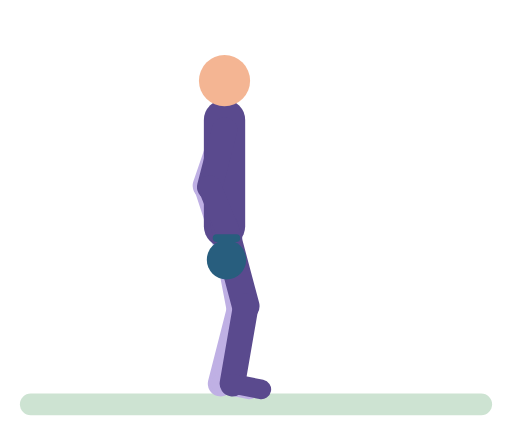
t = 0.00 s
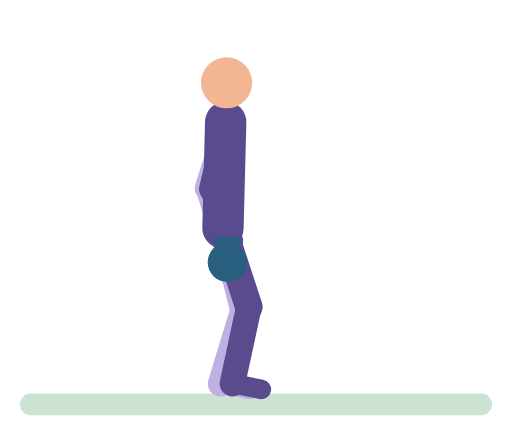
t = 0.51 s
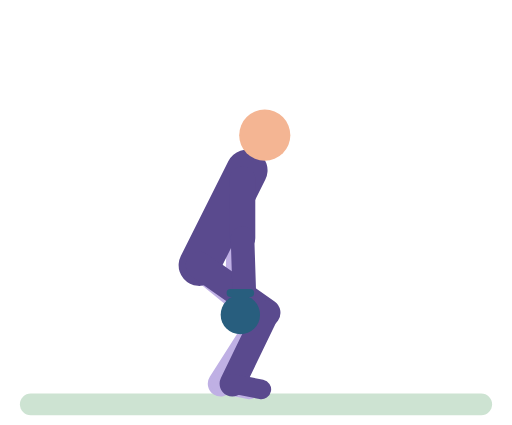
t = 1.03 s
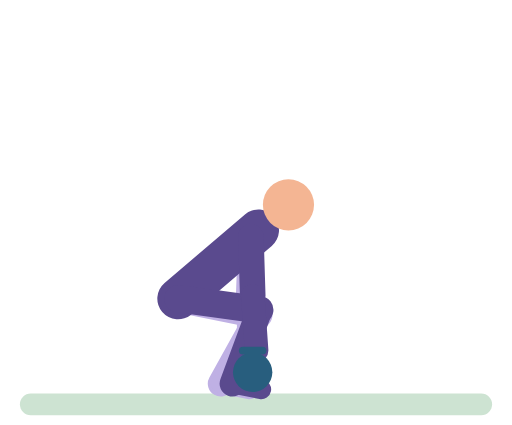
t = 1.55 s
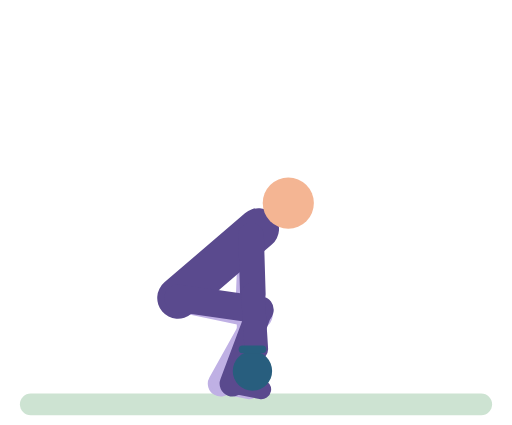
t = 2.07 s
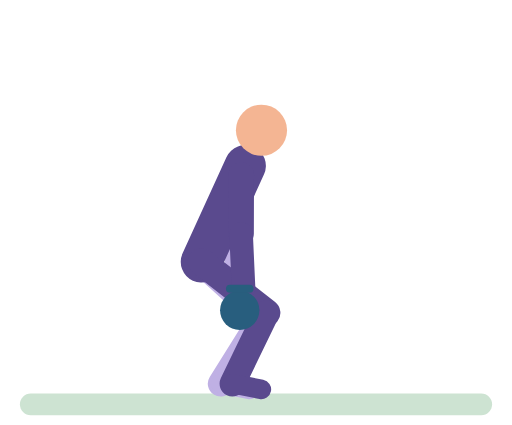
t = 2.56 s

The animated SVG that drew these frames (rendered in a browser with its animation timeline set to each time). Animation: 40 SMIL elements (animate=40); one cycle of 3.10 s, repeats indefinitely.

<svg xmlns="http://www.w3.org/2000/svg" viewBox="-10 -14 260 216" role="img" aria-label="Kettlebell deadlift"><title>Kettlebell deadlift</title><g stroke-linecap="round"><rect x="0" y="186" width="240" height="11" rx="5.5" fill="#CDE3D2"/><line x1="104" y1="52" x2="94.3" y2="80.4" stroke="#BFB0E4" stroke-width="13"><animate attributeName="x1" dur="3.1s" repeatCount="indefinite" values="104;104;104.7;106.9;112.8;115.5;117.2;117.5;117.5;116.5;114.2;105.6;104.3;104" keyTimes="0;0.1351;0.1757;0.2297;0.3243;0.3784;0.4459;0.527;0.6757;0.7432;0.7973;0.9324;0.973;1"/><animate attributeName="y1" dur="3.1s" repeatCount="indefinite" values="52;52.2;54.2;56.7;60.1;67;75.5;90.9;98.9;102.9;105.5;106.2;106.5;106.5;106.1;103.9;99.9;94.6;71.5;65.6;60.7;56.8;54.1;52.5;52" keyTimes="0;0.1486;0.1892;0.2162;0.2432;0.2838;0.3243;0.3919;0.4324;0.4595;0.4865;0.5;0.527;0.6486;0.6622;0.6892;0.7162;0.7432;0.8378;0.8649;0.8919;0.9189;0.9459;0.973;1"/><animate attributeName="x2" dur="3.1s" repeatCount="indefinite" values="94.3;94.3;95.1;97.2;98.7;100.7;106.1;112.3;114.6;116;116.5;116.3;115.2;113.6;106.3;104.5;100.9;97;95;94.3" keyTimes="0;0.1351;0.1622;0.1892;0.2027;0.2162;0.2432;0.3514;0.4054;0.4595;0.527;0.6757;0.7297;0.7703;0.8919;0.9054;0.9189;0.9459;0.973;1"/><animate attributeName="y2" dur="3.1s" repeatCount="indefinite" values="80.4;80.7;82.1;84.5;92.2;96.9;105.4;120.9;128.9;132.9;135.5;136.2;136.5;136.5;136.1;133.9;129.9;124.5;101.4;93;86.4;83;81.1;80.4" keyTimes="0;0.1486;0.1757;0.2027;0.2568;0.2838;0.3243;0.3919;0.4324;0.4595;0.4865;0.5;0.527;0.6486;0.6622;0.6892;0.7162;0.7432;0.8378;0.8784;0.9189;0.9459;0.973;1"/></line><line x1="94.3" y1="80.4" x2="103" y2="107" stroke="#BFB0E4" stroke-width="12"><animate attributeName="x1" dur="3.1s" repeatCount="indefinite" values="94.3;94.3;95.1;97.2;98.7;100.7;106.1;112.3;114.6;116;116.5;116.3;115.2;113.6;106.3;104.5;100.9;97;95;94.3" keyTimes="0;0.1351;0.1622;0.1892;0.2027;0.2162;0.2432;0.3514;0.4054;0.4595;0.527;0.6757;0.7297;0.7703;0.8919;0.9054;0.9189;0.9459;0.973;1"/><animate attributeName="y1" dur="3.1s" repeatCount="indefinite" values="80.4;80.7;82.1;84.5;92.2;96.9;105.4;120.9;128.9;132.9;135.5;136.2;136.5;136.5;136.1;133.9;129.9;124.5;101.4;93;86.4;83;81.1;80.4" keyTimes="0;0.1486;0.1757;0.2027;0.2568;0.2838;0.3243;0.3919;0.4324;0.4595;0.4865;0.5;0.527;0.6486;0.6622;0.6892;0.7162;0.7432;0.8378;0.8784;0.9189;0.9459;0.973;1"/><animate attributeName="x2" dur="3.1s" repeatCount="indefinite" values="103;103;103.8;106.3;112.1;114.6;116.1;116.5;116.5;115.7;112.9;105.2;103.4;103" keyTimes="0;0.1351;0.1892;0.2568;0.3649;0.4189;0.473;0.527;0.6486;0.7027;0.7703;0.9054;0.9595;1"/><animate attributeName="y2" dur="3.1s" repeatCount="indefinite" values="107;107;108;110.4;113.9;120.1;124.9;133.4;151.7;159;162.4;163.5;164.2;164.5;164.5;164.1;161.9;157.9;152.5;129.4;121;114.1;110.2;107.8;107" keyTimes="0;0.1351;0.1622;0.1892;0.2162;0.2568;0.2838;0.3243;0.4054;0.4459;0.473;0.4865;0.5;0.527;0.6486;0.6622;0.6892;0.7162;0.7432;0.8378;0.8784;0.9189;0.9459;0.973;1"/></line><line x1="104" y1="101" x2="111.9" y2="142.2" stroke="#BFB0E4" stroke-width="14"><animate attributeName="x1" dur="3.1s" repeatCount="indefinite" values="104;104;102.6;101.1;98.1;88;83.5;80.7;80;80;80.4;81.5;85.4;96.4;100;103.2;104" keyTimes="0;0.1351;0.1892;0.2162;0.2568;0.3649;0.4189;0.473;0.527;0.6486;0.6757;0.7027;0.7568;0.8649;0.9054;0.9595;1"/><animate attributeName="y1" dur="3.1s" repeatCount="indefinite" values="101;101;101.7;103.2;105.4;110.1;125.7;132.5;135.1;136.9;137.8;138;138;137.3;135.7;133.1;129.7;112.7;107.1;104.2;102.2;101" keyTimes="0;0.1351;0.1622;0.1892;0.2162;0.2568;0.3649;0.4189;0.4459;0.473;0.5;0.527;0.6486;0.6757;0.7027;0.7297;0.7568;0.8649;0.9054;0.9324;0.9595;1"/><animate attributeName="x2" dur="3.1s" repeatCount="indefinite" values="111.9;111.9;112.4;121.4;123.2;123.9;123.6;121.7;121.2;121.3;123.8;123.7;121.7;118.8;112.9;111.9" keyTimes="0;0.1216;0.1486;0.2703;0.3108;0.3514;0.3919;0.473;0.5135;0.6622;0.7703;0.8108;0.8649;0.9054;0.973;1"/><animate attributeName="y2" dur="3.1s" repeatCount="indefinite" values="142.2;142.4;143.2;146.8;147.5;145.9;146;147.4;147.4;146.2;142.8;142.2" keyTimes="0;0.1486;0.1892;0.2973;0.3514;0.5135;0.6622;0.7703;0.8108;0.8649;0.9595;1"/></line><line x1="111.9" y1="142.2" x2="102" y2="181" stroke="#BFB0E4" stroke-width="13"><animate attributeName="x1" dur="3.1s" repeatCount="indefinite" values="111.9;111.9;112.4;121.4;123.2;123.9;123.6;121.7;121.2;121.3;123.8;123.7;121.7;118.8;112.9;111.9" keyTimes="0;0.1216;0.1486;0.2703;0.3108;0.3514;0.3919;0.473;0.5135;0.6622;0.7703;0.8108;0.8649;0.9054;0.973;1"/><animate attributeName="y1" dur="3.1s" repeatCount="indefinite" values="142.2;142.4;143.2;146.8;147.5;145.9;146;147.4;147.4;146.2;142.8;142.2" keyTimes="0;0.1486;0.1892;0.2973;0.3514;0.5135;0.6622;0.7703;0.8108;0.8649;0.9595;1"/></line><line x1="102" y1="181" x2="116.7" y2="183.9" stroke="#BFB0E4" stroke-width="10"/><line x1="104" y1="101" x2="104" y2="47" stroke="#5A4A8E" stroke-width="21"><animate attributeName="x1" dur="3.1s" repeatCount="indefinite" values="104;104;102.6;101.1;98.1;88;83.5;80.7;80;80;80.4;81.5;85.4;96.4;100;103.2;104" keyTimes="0;0.1351;0.1892;0.2162;0.2568;0.3649;0.4189;0.473;0.527;0.6486;0.6757;0.7027;0.7568;0.8649;0.9054;0.9595;1"/><animate attributeName="y1" dur="3.1s" repeatCount="indefinite" values="101;101;101.7;103.2;105.4;110.1;125.7;132.5;135.1;136.9;137.8;138;138;137.3;135.7;133.1;129.7;112.7;107.1;104.2;102.2;101" keyTimes="0;0.1351;0.1622;0.1892;0.2162;0.2568;0.3649;0.4189;0.4459;0.473;0.5;0.527;0.6486;0.6757;0.7027;0.7297;0.7568;0.8649;0.9054;0.9324;0.9595;1"/><animate attributeName="x2" dur="3.1s" repeatCount="indefinite" values="104;104;104.8;107.6;115.9;119.1;120.8;121.4;121.2;119.8;116.8;108.8;106;104.3;104" keyTimes="0;0.1351;0.1757;0.2297;0.3378;0.3919;0.4459;0.527;0.6757;0.7432;0.7973;0.8919;0.9324;0.973;1"/><animate attributeName="y2" dur="3.1s" repeatCount="indefinite" values="47;47.2;49.2;51.7;55.2;62.2;71;90;97.6;101.1;102.2;103;103.3;103.3;102.9;100.6;96.4;90.8;66.8;60.8;55.8;51.9;49.1;47.5;47" keyTimes="0;0.1486;0.1892;0.2162;0.2432;0.2838;0.3243;0.4054;0.4459;0.473;0.4865;0.5;0.527;0.6486;0.6622;0.6892;0.7162;0.7432;0.8378;0.8649;0.8919;0.9189;0.9459;0.973;1"/></line><circle cx="104" cy="27" r="13" fill="#F4B593"><animate attributeName="cx" dur="3.1s" repeatCount="indefinite" values="104;104;105.4;107.5;110.4;125.4;131.5;133.6;135.7;136.4;136.7;136.6;135.5;134;131.7;126.9;114.5;109;105.3;104" keyTimes="0;0.1351;0.1757;0.2027;0.2297;0.3378;0.3919;0.4189;0.4595;0.4865;0.527;0.6622;0.7027;0.7297;0.7568;0.7973;0.8784;0.9189;0.9595;1"/><animate attributeName="cy" dur="3.1s" repeatCount="indefinite" values="27;27.2;29.3;31.8;37.8;46.2;52.9;74.8;81.1;83.7;87.8;89.2;90.1;90.4;90.4;89.9;87.2;85;79.2;72;48.2;41.6;38.7;33.9;30.4;28.2;27" keyTimes="0;0.1486;0.1892;0.2162;0.2568;0.2973;0.3243;0.4054;0.4324;0.4459;0.473;0.4865;0.5;0.527;0.6486;0.6622;0.6892;0.7027;0.7297;0.7568;0.8378;0.8649;0.8784;0.9054;0.9324;0.9595;1"/></circle><line x1="104" y1="101" x2="114.8" y2="141.6" stroke="#5A4A8E" stroke-width="14"><animate attributeName="x1" dur="3.1s" repeatCount="indefinite" values="104;104;102.6;101.1;98.1;88;83.5;80.7;80;80;80.4;81.5;85.4;96.4;100;103.2;104" keyTimes="0;0.1351;0.1892;0.2162;0.2568;0.3649;0.4189;0.473;0.527;0.6486;0.6757;0.7027;0.7568;0.8649;0.9054;0.9595;1"/><animate attributeName="y1" dur="3.1s" repeatCount="indefinite" values="101;101;101.7;103.2;105.4;110.1;125.7;132.5;135.1;136.9;137.8;138;138;137.3;135.7;133.1;129.7;112.7;107.1;104.2;102.2;101" keyTimes="0;0.1351;0.1622;0.1892;0.2162;0.2568;0.3649;0.4189;0.4459;0.473;0.5;0.527;0.6486;0.6757;0.7027;0.7297;0.7568;0.8649;0.9054;0.9324;0.9595;1"/><animate attributeName="x2" dur="3.1s" repeatCount="indefinite" values="114.8;114.8;115.2;123.7;125.2;125.5;125.1;122.2;121.7;121.8;125;125.4;124.6;123.3;115.7;114.8" keyTimes="0;0.1216;0.1486;0.2703;0.3108;0.3378;0.3784;0.473;0.5135;0.6622;0.7703;0.8243;0.8514;0.8784;0.973;1"/><animate attributeName="y2" dur="3.1s" repeatCount="indefinite" values="141.6;141.7;144.5;145;143.4;143.4;144.9;145;142;141.6" keyTimes="0;0.1486;0.2838;0.3378;0.5135;0.6622;0.7838;0.8243;0.9595;1"/></line><line x1="114.8" y1="141.6" x2="108" y2="181" stroke="#5A4A8E" stroke-width="13"><animate attributeName="x1" dur="3.1s" repeatCount="indefinite" values="114.8;114.8;115.2;123.7;125.2;125.5;125.1;122.2;121.7;121.8;125;125.4;124.6;123.3;115.7;114.8" keyTimes="0;0.1216;0.1486;0.2703;0.3108;0.3378;0.3784;0.473;0.5135;0.6622;0.7703;0.8243;0.8514;0.8784;0.973;1"/><animate attributeName="y1" dur="3.1s" repeatCount="indefinite" values="141.6;141.7;144.5;145;143.4;143.4;144.9;145;142;141.6" keyTimes="0;0.1486;0.2838;0.3378;0.5135;0.6622;0.7838;0.8243;0.9595;1"/></line><line x1="108" y1="181" x2="122.7" y2="183.9" stroke="#5A4A8E" stroke-width="10"/><line x1="104" y1="52" x2="96.5" y2="81" stroke="#5A4A8E" stroke-width="13"><animate attributeName="x1" dur="3.1s" repeatCount="indefinite" values="104;104;104.7;106.9;112.8;115.5;117.2;117.5;117.5;116.5;114.2;105.6;104.3;104" keyTimes="0;0.1351;0.1757;0.2297;0.3243;0.3784;0.4459;0.527;0.6757;0.7432;0.7973;0.9324;0.973;1"/><animate attributeName="y1" dur="3.1s" repeatCount="indefinite" values="52;52.2;54.2;56.7;60.1;67;75.5;90.9;98.9;102.9;105.5;106.2;106.5;106.5;106.1;103.9;99.9;94.6;71.5;65.6;60.7;56.8;54.1;52.5;52" keyTimes="0;0.1486;0.1892;0.2162;0.2432;0.2838;0.3243;0.3919;0.4324;0.4595;0.4865;0.5;0.527;0.6486;0.6622;0.6892;0.7162;0.7432;0.8378;0.8649;0.8919;0.9189;0.9459;0.973;1"/><animate attributeName="x2" dur="3.1s" repeatCount="indefinite" values="96.5;96.5;97.3;99.3;100.8;102.8;108.2;114.3;116.7;118.1;118.5;118.4;117.2;115.6;108.4;106.7;103;99.2;97.2;96.5" keyTimes="0;0.1351;0.1622;0.1892;0.2027;0.2162;0.2432;0.3514;0.4054;0.4595;0.527;0.6757;0.7297;0.7703;0.8919;0.9054;0.9189;0.9459;0.973;1"/><animate attributeName="y2" dur="3.1s" repeatCount="indefinite" values="81;81.3;82.6;85;90.1;97;105.5;123.8;131.1;134.4;135.5;136.2;136.5;136.5;136.1;133.9;129.9;124.6;101.5;95.6;90.7;86.7;83.6;81.7;81" keyTimes="0;0.1486;0.1757;0.2027;0.2432;0.2838;0.3243;0.4054;0.4459;0.473;0.4865;0.5;0.527;0.6486;0.6622;0.6892;0.7162;0.7432;0.8378;0.8649;0.8919;0.9189;0.9459;0.973;1"/></line><line x1="96.5" y1="81" x2="107" y2="107" stroke="#5A4A8E" stroke-width="12"><animate attributeName="x1" dur="3.1s" repeatCount="indefinite" values="96.5;96.5;97.3;99.3;100.8;102.8;108.2;114.3;116.7;118.1;118.5;118.4;117.2;115.6;108.4;106.7;103;99.2;97.2;96.5" keyTimes="0;0.1351;0.1622;0.1892;0.2027;0.2162;0.2432;0.3514;0.4054;0.4595;0.527;0.6757;0.7297;0.7703;0.8919;0.9054;0.9189;0.9459;0.973;1"/><animate attributeName="y1" dur="3.1s" repeatCount="indefinite" values="81;81.3;82.6;85;90.1;97;105.5;123.8;131.1;134.4;135.5;136.2;136.5;136.5;136.1;133.9;129.9;124.6;101.5;95.6;90.7;86.7;83.6;81.7;81" keyTimes="0;0.1486;0.1757;0.2027;0.2432;0.2838;0.3243;0.4054;0.4459;0.473;0.4865;0.5;0.527;0.6486;0.6622;0.6892;0.7162;0.7432;0.8378;0.8649;0.8919;0.9189;0.9459;0.973;1"/><animate attributeName="x2" dur="3.1s" repeatCount="indefinite" values="107;107;107.8;110.3;118.5;120.1;120.5;120.5;119.6;117.4;109.2;107.4;107" keyTimes="0;0.1351;0.1892;0.2568;0.4189;0.473;0.527;0.6486;0.7027;0.7568;0.9054;0.9595;1"/><animate attributeName="y2" dur="3.1s" repeatCount="indefinite" values="107;107;108;110.4;113.9;120.2;125;133.5;148.9;156.9;160.8;163.4;164.1;164.4;164.4;164;161.8;157.9;152.5;129.4;121;114.1;110.2;107.8;107" keyTimes="0;0.1351;0.1622;0.1892;0.2162;0.2568;0.2838;0.3243;0.3919;0.4324;0.4595;0.4865;0.5;0.527;0.6486;0.6622;0.6892;0.7162;0.7432;0.8378;0.8784;0.9189;0.9459;0.973;1"/></line><circle cx="105" cy="118" r="10" fill="#285E7E"><animate attributeName="cx" dur="3.1s" repeatCount="indefinite" values="105;105;105.8;108.3;116.5;118.1;118.5;118.5;117.7;115.5;107.2;105.4;105" keyTimes="0;0.1351;0.1892;0.2568;0.4189;0.473;0.527;0.6486;0.7027;0.7568;0.9054;0.9595;1"/><animate attributeName="cy" dur="3.1s" repeatCount="indefinite" values="118;118;119;121.4;124.9;131.2;135.9;144.4;159.9;167.9;171.9;174.5;175.2;175.5;175.4;175.1;172.9;168.9;163.5;140.4;132;125.1;121.2;118.8;118" keyTimes="0;0.1351;0.1622;0.1892;0.2162;0.2568;0.2838;0.3243;0.3919;0.4324;0.4595;0.4865;0.5;0.527;0.6486;0.6622;0.6892;0.7162;0.7432;0.8378;0.8784;0.9189;0.9459;0.973;1"/></circle><line x1="100" y1="107" x2="110" y2="107" stroke="#285E7E" stroke-width="4"><animate attributeName="x1" dur="3.1s" repeatCount="indefinite" values="100;100;100.8;103.3;111.5;113.1;113.5;113.5;112.7;110.5;102.2;100.4;100" keyTimes="0;0.1351;0.1892;0.2568;0.4189;0.473;0.527;0.6486;0.7027;0.7568;0.9054;0.9595;1"/><animate attributeName="y1" dur="3.1s" repeatCount="indefinite" values="107;107;108;110.4;113.9;120.2;124.9;133.4;148.9;156.9;160.9;163.5;164.2;164.5;164.4;164.1;161.9;157.9;152.5;129.4;121;114.1;110.2;107.8;107" keyTimes="0;0.1351;0.1622;0.1892;0.2162;0.2568;0.2838;0.3243;0.3919;0.4324;0.4595;0.4865;0.5;0.527;0.6486;0.6622;0.6892;0.7162;0.7432;0.8378;0.8784;0.9189;0.9459;0.973;1"/><animate attributeName="x2" dur="3.1s" repeatCount="indefinite" values="110;110;110.8;113.3;121.5;123.1;123.5;123.5;122.7;120.5;112.2;110.4;110" keyTimes="0;0.1351;0.1892;0.2568;0.4189;0.473;0.527;0.6486;0.7027;0.7568;0.9054;0.9595;1"/><animate attributeName="y2" dur="3.1s" repeatCount="indefinite" values="107;107;108;110.4;113.9;120.2;124.9;133.4;148.9;156.9;160.9;163.5;164.2;164.5;164.4;164.1;161.9;157.9;152.5;129.4;121;114.1;110.2;107.8;107" keyTimes="0;0.1351;0.1622;0.1892;0.2162;0.2568;0.2838;0.3243;0.3919;0.4324;0.4595;0.4865;0.5;0.527;0.6486;0.6622;0.6892;0.7162;0.7432;0.8378;0.8784;0.9189;0.9459;0.973;1"/></line></g></svg>
